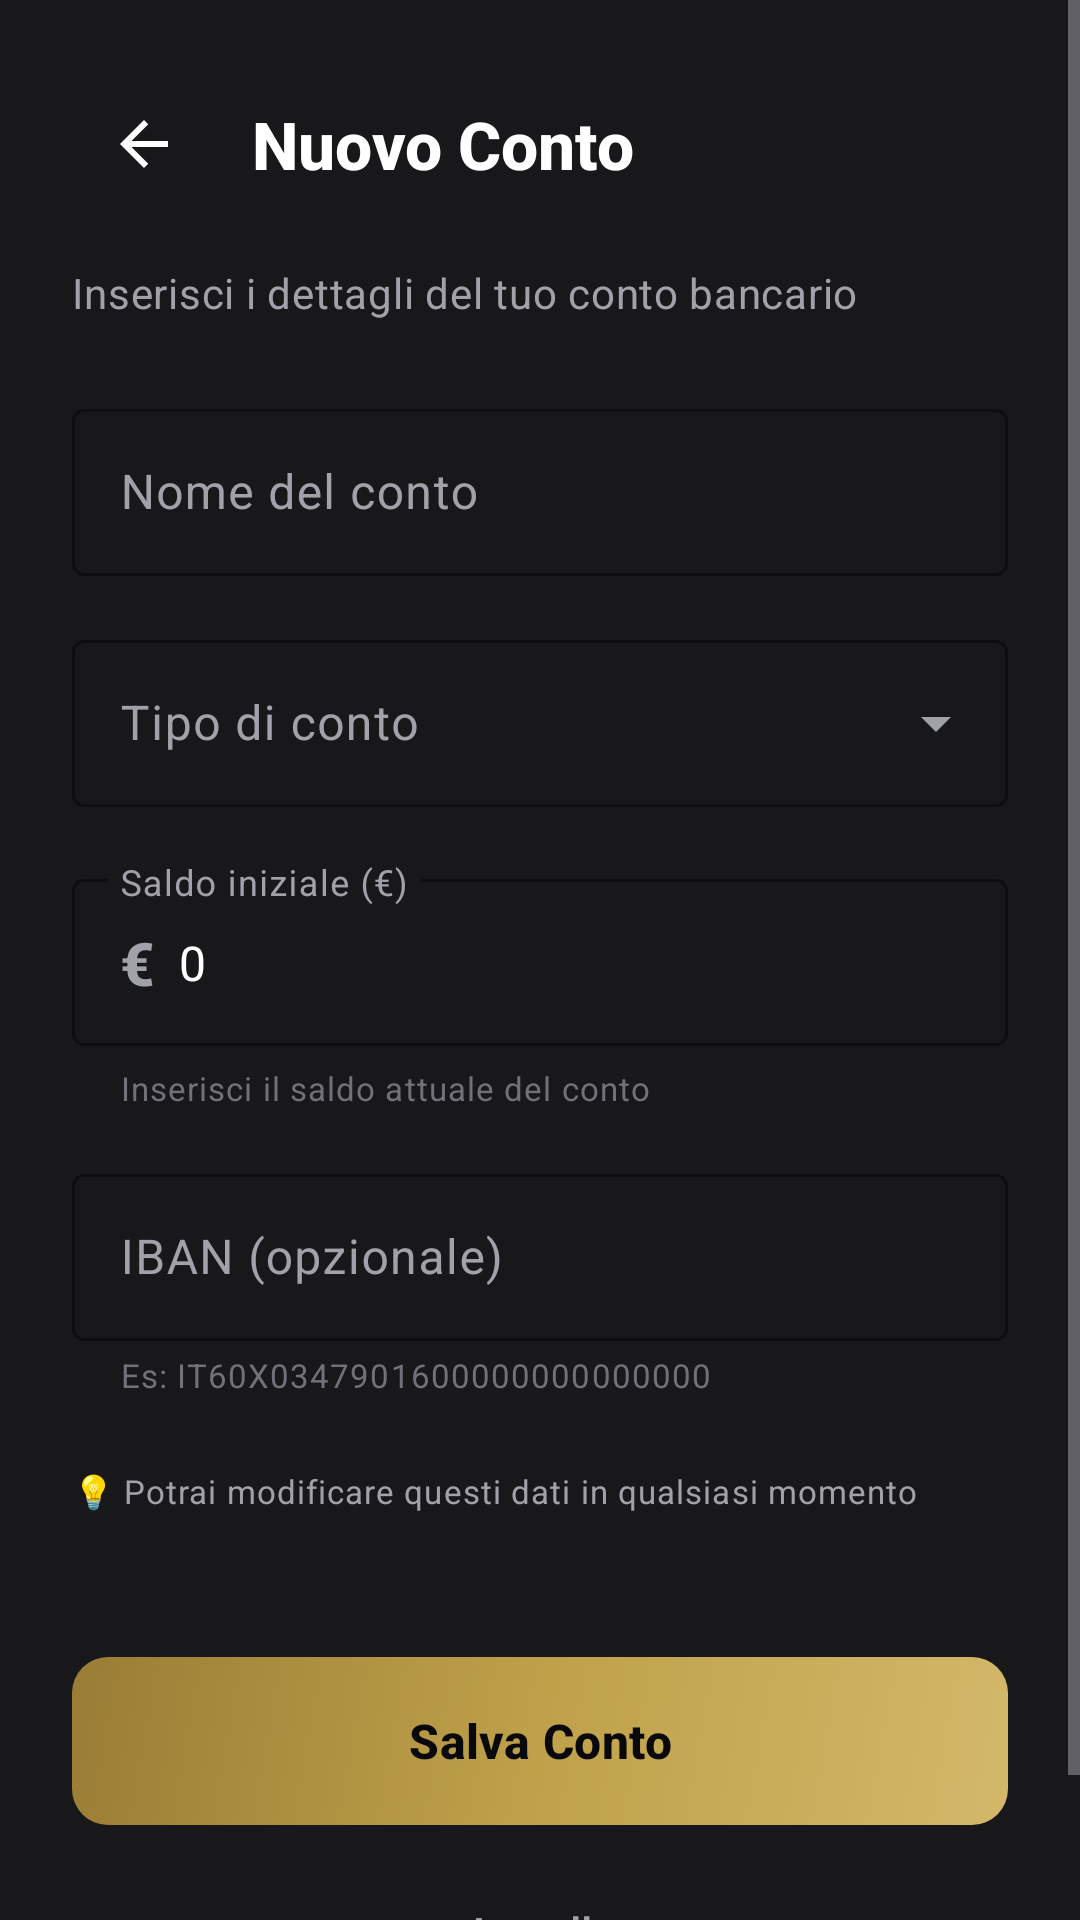

Reconstruct the res/layout file that produces this screen, plus the resources it refers to.
<!-- AndroidManifest.xml: application theme Theme.Conti -->
<!-- res/layout/fragment_add_account.xml -->
<?xml version="1.0" encoding="utf-8"?>
<ScrollView xmlns:android="http://schemas.android.com/apk/res/android"
    xmlns:app="http://schemas.android.com/apk/res-auto"
    android:layout_width="match_parent"
    android:layout_height="match_parent"
    android:fillViewport="true"
    android:background="@color/zinc_900">

    <LinearLayout
        android:layout_width="match_parent"
        android:layout_height="wrap_content"
        android:orientation="vertical"
        android:padding="@dimen/spacing_xl">

        
        <LinearLayout
            android:layout_width="match_parent"
            android:layout_height="wrap_content"
            android:orientation="horizontal"
            android:gravity="center_vertical"
            android:layout_marginBottom="@dimen/spacing_md">
            
            <ImageButton
                android:id="@+id/btnBack"
                android:layout_width="48dp"
                android:layout_height="48dp"
                android:background="?attr/selectableItemBackgroundBorderless"
                android:src="@drawable/ic_arrow_back"
                android:layout_marginEnd="@dimen/spacing_sm"
                app:tint="@color/text_primary"
                android:contentDescription="Torna indietro" />

            <TextView
                style="@style/TextAppearance.Monio.TitleLarge"
                android:layout_width="wrap_content"
                android:layout_height="wrap_content"
                android:text="Nuovo Conto"
                android:textColor="@color/text_primary" />
        </LinearLayout>

        
        <TextView
            style="@style/TextAppearance.Monio.BodyMedium"
            android:layout_width="match_parent"
            android:layout_height="wrap_content"
            android:text="Inserisci i dettagli del tuo conto bancario"
            android:textColor="@color/text_secondary"
            android:layout_marginBottom="@dimen/spacing_xl" />

        
        <com.google.android.material.textfield.TextInputLayout
            android:id="@+id/tilNomeConto"
            style="@style/Widget.Material3.TextInputLayout.OutlinedBox"
            android:layout_width="match_parent"
            android:layout_height="wrap_content"
            android:hint="Nome del conto"
            app:boxStrokeColor="@color/gold_primary"
            app:hintTextColor="@color/gold_primary"
            android:layout_marginBottom="@dimen/spacing_md">

            <com.google.android.material.textfield.TextInputEditText
                android:id="@+id/etNomeConto"
                android:layout_width="match_parent"
                android:layout_height="wrap_content"
                android:textColor="@color/text_primary"
                android:inputType="textCapWords"
                android:maxLines="1"
                android:imeOptions="actionNext" />
        </com.google.android.material.textfield.TextInputLayout>

        
        <com.google.android.material.textfield.TextInputLayout
            android:id="@+id/tilTipoConto"
            style="@style/Widget.Material3.TextInputLayout.OutlinedBox.ExposedDropdownMenu"
            android:layout_width="match_parent"
            android:layout_height="wrap_content"
            android:hint="Tipo di conto"
            app:boxStrokeColor="@color/gold_primary"
            app:hintTextColor="@color/gold_primary"
            android:layout_marginBottom="@dimen/spacing_md">

            <AutoCompleteTextView
                android:id="@+id/actvTipoConto"
                style="@style/Widget.Monio.AutoCompleteTextView"
                android:layout_width="match_parent"
                android:layout_height="wrap_content"
                android:textColor="@color/text_primary"
                android:inputType="none"
                android:focusable="false"
                android:cursorVisible="false"
                android:dropDownHeight="wrap_content"
                android:popupBackground="@drawable/bg_popup_menu_dark" />
        </com.google.android.material.textfield.TextInputLayout>

        
        <com.google.android.material.textfield.TextInputLayout
            android:id="@+id/tilSaldoIniziale"
            style="@style/Widget.Material3.TextInputLayout.OutlinedBox"
            android:layout_width="match_parent"
            android:layout_height="wrap_content"
            android:hint="Saldo iniziale (€)"
            app:boxStrokeColor="@color/gold_primary"
            app:hintTextColor="@color/gold_primary"
            android:layout_marginBottom="@dimen/spacing_md"
            app:prefixText="€ "
            app:helperText="Inserisci il saldo attuale del conto"
            app:helperTextTextColor="@color/text_tertiary"
            app:helperTextTextAppearance="@style/TextAppearance.Monio.Caption">

            <com.google.android.material.textfield.TextInputEditText
                android:id="@+id/etSaldoIniziale"
                android:layout_width="match_parent"
                android:layout_height="wrap_content"
                android:textColor="@color/text_primary"
                android:inputType="numberDecimal"
                android:maxLines="1"
                android:text="0"
                android:imeOptions="actionNext" />
        </com.google.android.material.textfield.TextInputLayout>

        
        <com.google.android.material.textfield.TextInputLayout
            android:id="@+id/tilIban"
            style="@style/Widget.Material3.TextInputLayout.OutlinedBox"
            android:layout_width="match_parent"
            android:layout_height="wrap_content"
            android:hint="IBAN (opzionale)"
            app:boxStrokeColor="@color/gold_primary"
            app:hintTextColor="@color/gold_primary"
            android:layout_marginBottom="@dimen/spacing_md"
            app:helperText="Es: IT60X0347901600000000000000"
            app:helperTextTextColor="@color/text_tertiary"
            app:helperTextTextAppearance="@style/TextAppearance.Monio.Caption">

            <com.google.android.material.textfield.TextInputEditText
                android:id="@+id/etIban"
                android:layout_width="match_parent"
                android:layout_height="wrap_content"
                android:textColor="@color/text_primary"
                android:inputType="textCapCharacters"
                android:maxLines="1"
                android:imeOptions="actionDone" />
        </com.google.android.material.textfield.TextInputLayout>

        
        <TextView
            style="@style/TextAppearance.Monio.Caption"
            android:layout_width="match_parent"
            android:layout_height="wrap_content"
            android:text="💡 Potrai modificare questi dati in qualsiasi momento"
            android:textColor="@color/text_secondary"
            android:layout_marginTop="@dimen/spacing_xs"
            android:layout_marginBottom="@dimen/spacing_xl" />

        
        <Space
            android:layout_width="match_parent"
            android:layout_height="24dp" />

        
        <com.google.android.material.button.MaterialButton
            android:id="@+id/btnSalva"
            style="@style/Widget.Monio.Button"
            android:layout_width="match_parent"
            android:layout_height="@dimen/button_height_large"
            android:text="Salva Conto"
            app:backgroundTint="@null"
            android:background="@drawable/bg_gold_gradient" />

        
        <com.google.android.material.button.MaterialButton
            android:id="@+id/btnAnnulla"
            style="@style/Widget.Material3.Button.TextButton"
            android:layout_width="match_parent"
            android:layout_height="wrap_content"
            android:text="Annulla"
            android:textColor="@color/text_secondary"
            android:layout_marginTop="@dimen/spacing_sm" />

    </LinearLayout>
</ScrollView>
<!-- resources referenced by this layout -->
<resources>
  <color name="gold_primary">#BFA14A</color>
  <color name="text_primary">#FFFFFF</color>
  <color name="text_secondary">#A1A1AA</color>
  <color name="text_tertiary">#71717A</color>
  <color name="zinc_900">#18181B</color>
  <dimen name="button_height_large">56dp</dimen>
  <dimen name="spacing_md">16dp</dimen>
  <dimen name="spacing_sm">12dp</dimen>
  <dimen name="spacing_xl">24dp</dimen>
  <dimen name="spacing_xs">8dp</dimen>
  <style name="TextAppearance.Monio.BodyMedium" parent="TextAppearance.Material3.BodyMedium">
          <item name="android:textSize">@dimen/text_size_body_medium</item>
          <item name="android:textColor">@color/text_secondary</item>
      </style>
  <style name="TextAppearance.Monio.Caption" parent="TextAppearance.Material3.BodySmall">
          <item name="android:textSize">@dimen/text_size_caption</item>
          <item name="android:textColor">@color/text_tertiary</item>
      </style>
  <style name="Theme.Conti" parent="Base.Theme.Conti" />
  <color name="gold_light">#D4B86A</color>
  <color name="gold_dark">#9A7D35</color>
  <dimen name="stroke_width_thin">1dp</dimen>
  <color name="zinc_800">#27272A</color>
  <dimen name="corner_radius_sm">8dp</dimen>
  <dimen name="spacing_xxs">4dp</dimen>
  <dimen name="text_size_body_medium">14sp</dimen>
  <dimen name="text_size_caption">11sp</dimen>
  <dimen name="text_size_title_xlarge">22sp</dimen>
  <color name="zinc_950">#09090B</color>
  <dimen name="text_size_body_large">16sp</dimen>
  <dimen name="corner_radius_md">12dp</dimen>
  <dimen name="corner_radius_xs">4dp</dimen>
  <color name="emerald_500">#10B981</color>
  <color name="emerald_600">#059669</color>
  <color name="white">#FFFFFFFF</color>
  <color name="red_500">#EF4444</color>
  <style name="TextAppearance.Monio.BodyLarge" parent="TextAppearance.Material3.BodyLarge">
          <item name="android:textSize">@dimen/text_size_body_large</item>
          <item name="android:textColor">@color/text_primary</item>
      </style>
  <style name="TextAppearance.Monio.BodySmall" parent="TextAppearance.Material3.BodySmall">
          <item name="android:textSize">@dimen/text_size_body_small</item>
          <item name="android:textColor">@color/text_tertiary</item>
      </style>
  <style name="TextAppearance.Monio.LabelMedium" parent="TextAppearance.Material3.LabelMedium">
          <item name="android:textSize">@dimen/text_size_body_medium</item>
          <item name="android:textColor">@color/text_secondary</item>
      </style>
  <style name="TextAppearance.Monio.LabelSmall" parent="TextAppearance.Material3.LabelSmall">
          <item name="android:textSize">@dimen/text_size_body_small</item>
          <item name="android:textColor">@color/text_tertiary</item>
      </style>
  <style name="Widget.Monio.PopupMenu" parent="Widget.Material3.PopupMenu">
          <item name="android:popupBackground">@drawable/bg_popup_menu_dark</item>
          <item name="android:popupElevation">@dimen/elevation_lg</item>
      </style>
  <style name="Widget.Monio.ListPopupWindow" parent="">
          <item name="android:popupBackground">@drawable/bg_popup_menu_dark</item>
          <item name="android:dropDownVerticalOffset">@dimen/spacing_xxs</item>
          <item name="android:dropDownHorizontalOffset">0dp</item>
      </style>
  <style name="TextAppearance.Monio.Menu" parent="TextAppearance.Material3.BodyLarge">
          <item name="android:textSize">@dimen/text_size_body_large</item>
          <item name="android:textColor">@color/text_primary</item>
      </style>
  <dimen name="text_size_display_xlarge">48sp</dimen>
  <dimen name="text_size_display_large">36sp</dimen>
  <dimen name="text_size_display_medium">28sp</dimen>
  <dimen name="text_size_title_large">20sp</dimen>
  <dimen name="text_size_title_medium">18sp</dimen>
  <dimen name="text_size_body_small">12sp</dimen>
  <dimen name="text_size_title_small">15sp</dimen>
  <dimen name="elevation_lg">8dp</dimen>
  <dimen name="divider_height">1dp</dimen>
</resources>
